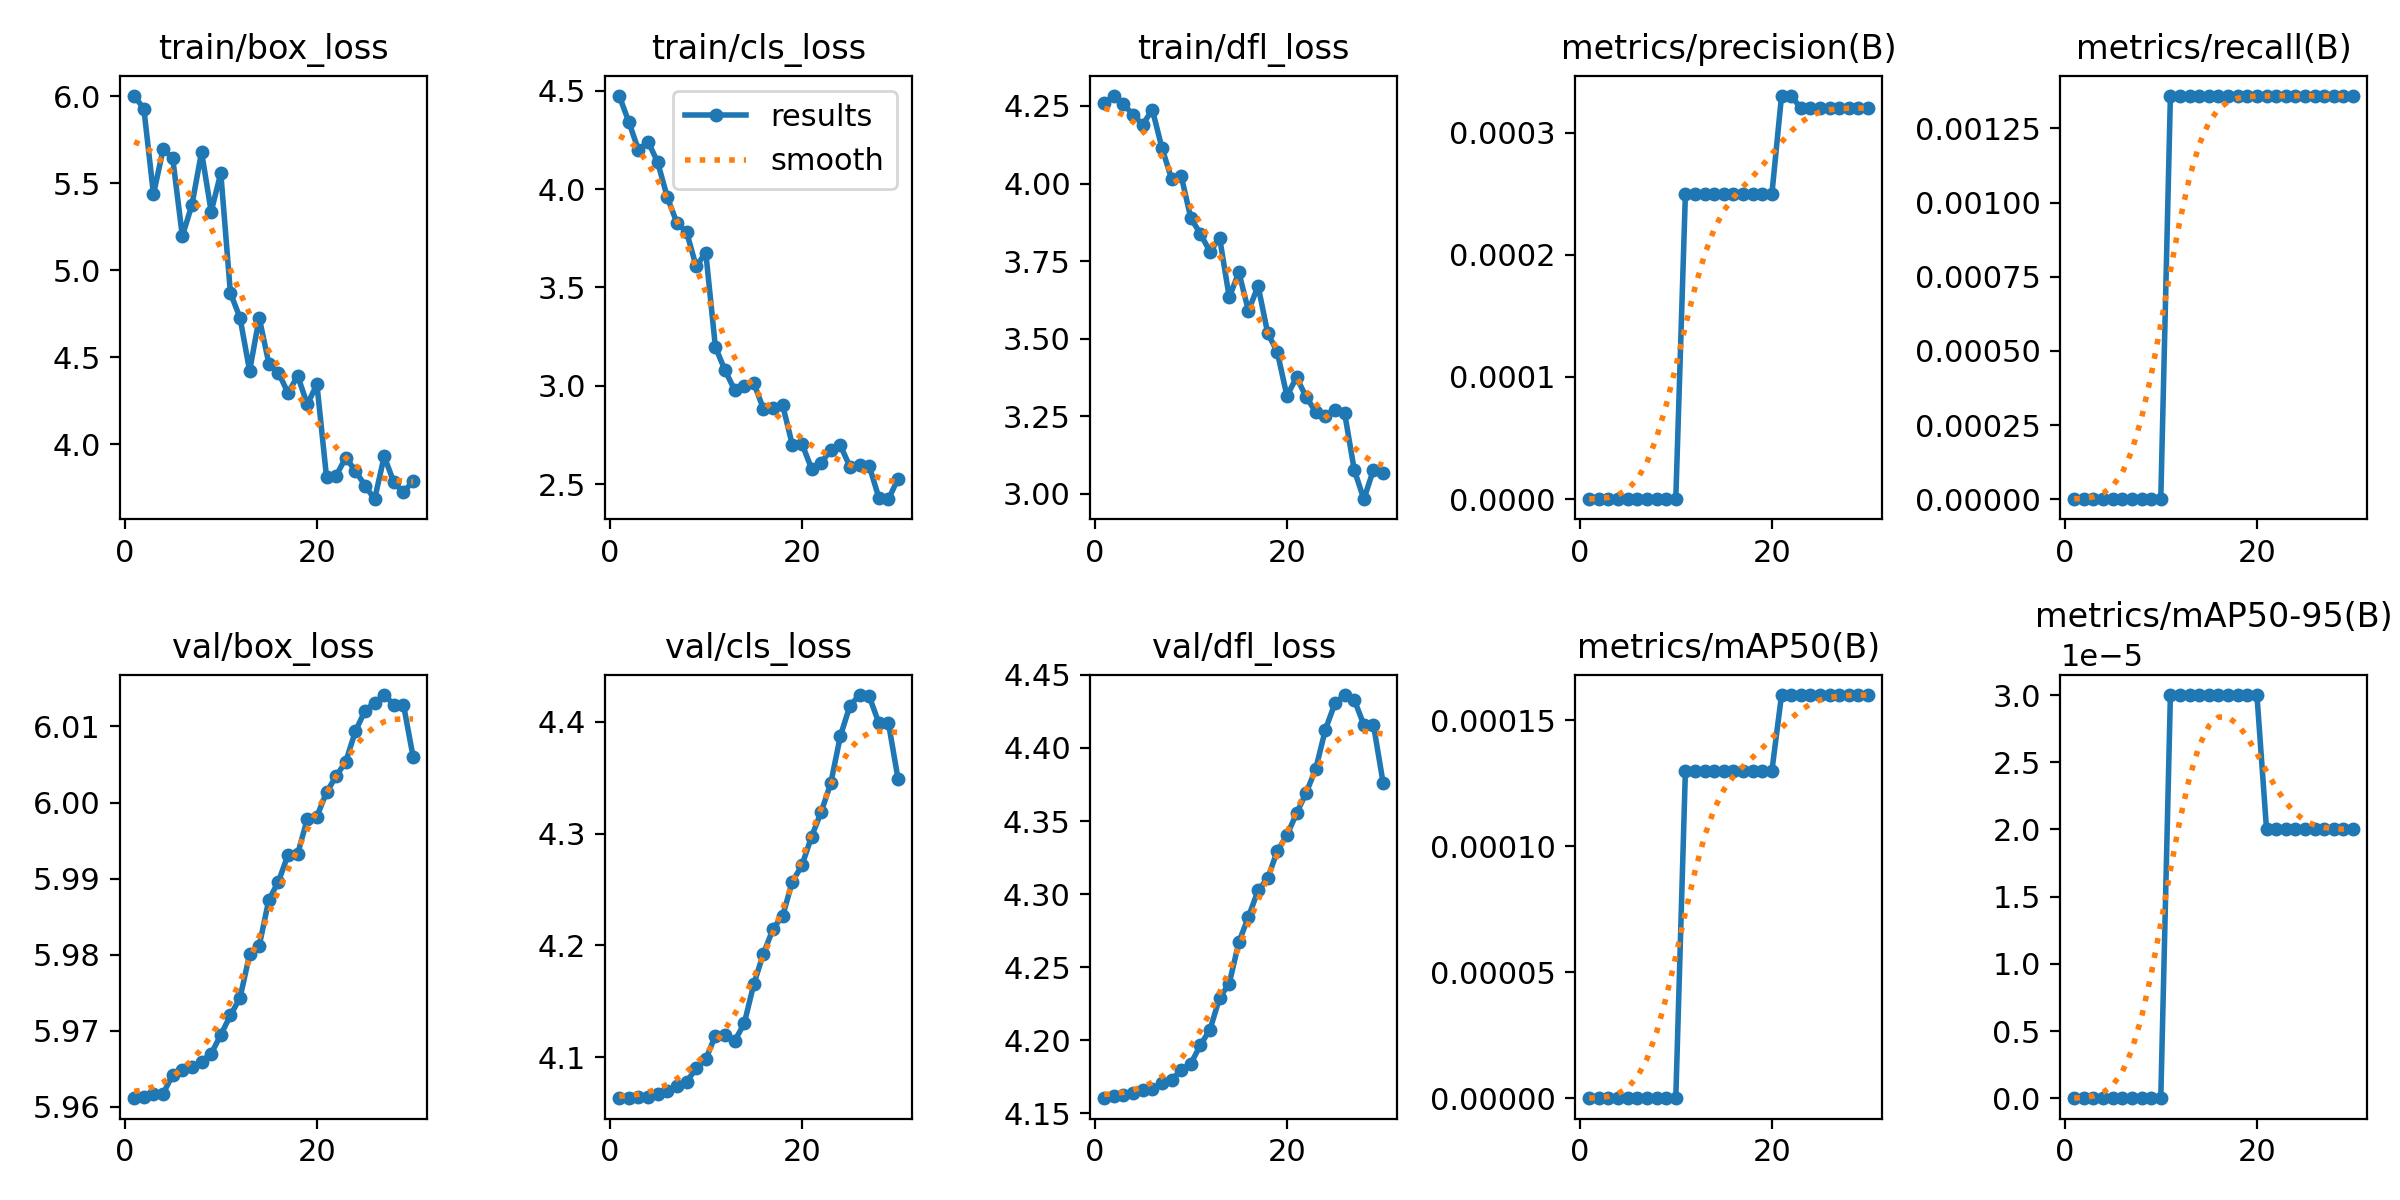

The data file committed next to this chart (first rows):
epoch, time, train/box_loss, train/cls_loss, train/dfl_loss, metrics/precision(B), metrics/recall(B), metrics/mAP50(B), metrics/mAP50-95(B), val/box_loss, val/cls_loss, val/dfl_loss, lr/pg0, lr/pg1, lr/pg2
1, 2.934, 6.003, 4.475, 4.258, 0, 0, 0, 0, 5.961, 4.063, 4.16, 3.334e-05, 3.334e-05, 3.334e-05
2, 4.119, 5.928, 4.341, 4.283, 0, 0, 0, 0, 5.961, 4.064, 4.161, 8.05995e-05, 8.05995e-05, 8.05995e-05
3, 5.19, 5.436, 4.199, 4.255, 0, 0, 0, 0, 5.962, 4.064, 4.162, 0.0001246, 0.0001246, 0.0001246
4, 6.358, 5.697, 4.242, 4.222, 0, 0, 0, 0, 5.962, 4.064, 4.164, 0.0001652, 0.0001652, 0.0001652
5, 7.451, 5.644, 4.136, 4.19, 0, 0, 0, 0, 5.964, 4.067, 4.166, 0.0002026, 0.0002026, 0.0002026
6, 8.497, 5.197, 3.959, 4.238, 0, 0, 0, 0, 5.965, 4.07, 4.166, 0.0002366, 0.0002366, 0.0002366
7, 9.522, 5.377, 3.828, 4.115, 0, 0, 0, 0, 5.965, 4.075, 4.17, 0.0002674, 0.0002674, 0.0002674
8, 10.65, 5.679, 3.783, 4.016, 0, 0, 0, 0, 5.966, 4.078, 4.173, 0.0002948, 0.0002948, 0.0002948
9, 11.77, 5.337, 3.607, 4.025, 0, 0, 0, 0, 5.967, 4.09, 4.179, 0.000319, 0.000319, 0.000319
10, 12.83, 5.559, 3.678, 3.889, 0, 0, 0, 0, 5.969, 4.098, 4.184, 0.0003399, 0.0003399, 0.0003399
11, 14.05, 4.87, 3.197, 3.838, 0.00025, 0.00136, 0.00013, 3e-05, 5.972, 4.119, 4.197, 0.0003574, 0.0003574, 0.0003574
12, 15.19, 4.727, 3.079, 3.78, 0.00025, 0.00136, 0.00013, 3e-05, 5.974, 4.12, 4.207, 0.0003717, 0.0003717, 0.0003717
13, 16.37, 4.423, 2.979, 3.825, 0.00025, 0.00136, 0.00013, 3e-05, 5.98, 4.114, 4.229, 0.0003826, 0.0003826, 0.0003826
14, 17.48, 4.727, 2.997, 3.634, 0.00025, 0.00136, 0.00013, 3e-05, 5.981, 4.13, 4.239, 0.0003903, 0.0003903, 0.0003903
15, 18.55, 4.464, 3.013, 3.714, 0.00025, 0.00136, 0.00013, 3e-05, 5.987, 4.166, 4.267, 0.0003946, 0.0003946, 0.0003946
16, 19.59, 4.412, 2.883, 3.589, 0.00025, 0.00136, 0.00013, 3e-05, 5.99, 4.193, 4.284, 0.0003957, 0.0003957, 0.0003957
17, 20.74, 4.295, 2.888, 3.67, 0.00025, 0.00136, 0.00013, 3e-05, 5.993, 4.215, 4.302, 0.0003934, 0.0003934, 0.0003934
18, 21.81, 4.394, 2.901, 3.518, 0.00025, 0.00136, 0.00013, 3e-05, 5.993, 4.227, 4.311, 0.0003879, 0.0003879, 0.0003879
19, 22.88, 4.229, 2.7, 3.457, 0.00025, 0.00136, 0.00013, 3e-05, 5.998, 4.257, 4.33, 0.000379, 0.000379, 0.000379
20, 24.01, 4.346, 2.705, 3.315, 0.00025, 0.00136, 0.00013, 3e-05, 5.998, 4.272, 4.34, 0.0003669, 0.0003669, 0.0003669
21, 46.79, 3.811, 2.578, 3.375, 0.00033, 0.00136, 0.00016, 2e-05, 6.001, 4.297, 4.355, 0.0003514, 0.0003514, 0.0003514
22, 47.79, 3.821, 2.608, 3.312, 0.00033, 0.00136, 0.00016, 2e-05, 6.003, 4.319, 4.369, 0.0003326, 0.0003326, 0.0003326
23, 48.77, 3.924, 2.673, 3.264, 0.00032, 0.00136, 0.00016, 2e-05, 6.005, 4.345, 4.386, 0.0003106, 0.0003106, 0.0003106
24, 49.75, 3.849, 2.697, 3.252, 0.00032, 0.00136, 0.00016, 2e-05, 6.009, 4.387, 4.413, 0.0002852, 0.0002852, 0.0002852
25, 50.74, 3.764, 2.587, 3.27, 0.00032, 0.00136, 0.00016, 2e-05, 6.012, 4.415, 4.431, 0.0002566, 0.0002566, 0.0002566
26, 51.74, 3.685, 2.599, 3.261, 0.00032, 0.00136, 0.00016, 2e-05, 6.013, 4.424, 4.436, 0.0002246, 0.0002246, 0.0002246
27, 52.74, 3.932, 2.592, 3.077, 0.00032, 0.00136, 0.00016, 2e-05, 6.014, 4.423, 4.433, 0.0001894, 0.0001894, 0.0001894
28, 53.74, 3.782, 2.431, 2.982, 0.00032, 0.00136, 0.00016, 2e-05, 6.013, 4.399, 4.416, 0.0001508, 0.0001508, 0.0001508
29, 54.7, 3.724, 2.423, 3.077, 0.00032, 0.00136, 0.00016, 2e-05, 6.013, 4.399, 4.416, 0.000109, 0.000109, 0.000109
30, 55.68, 3.791, 2.527, 3.066, 0.00032, 0.00136, 0.00016, 2e-05, 6.006, 4.349, 4.376, 6.37961e-05, 6.37961e-05, 6.37961e-05
